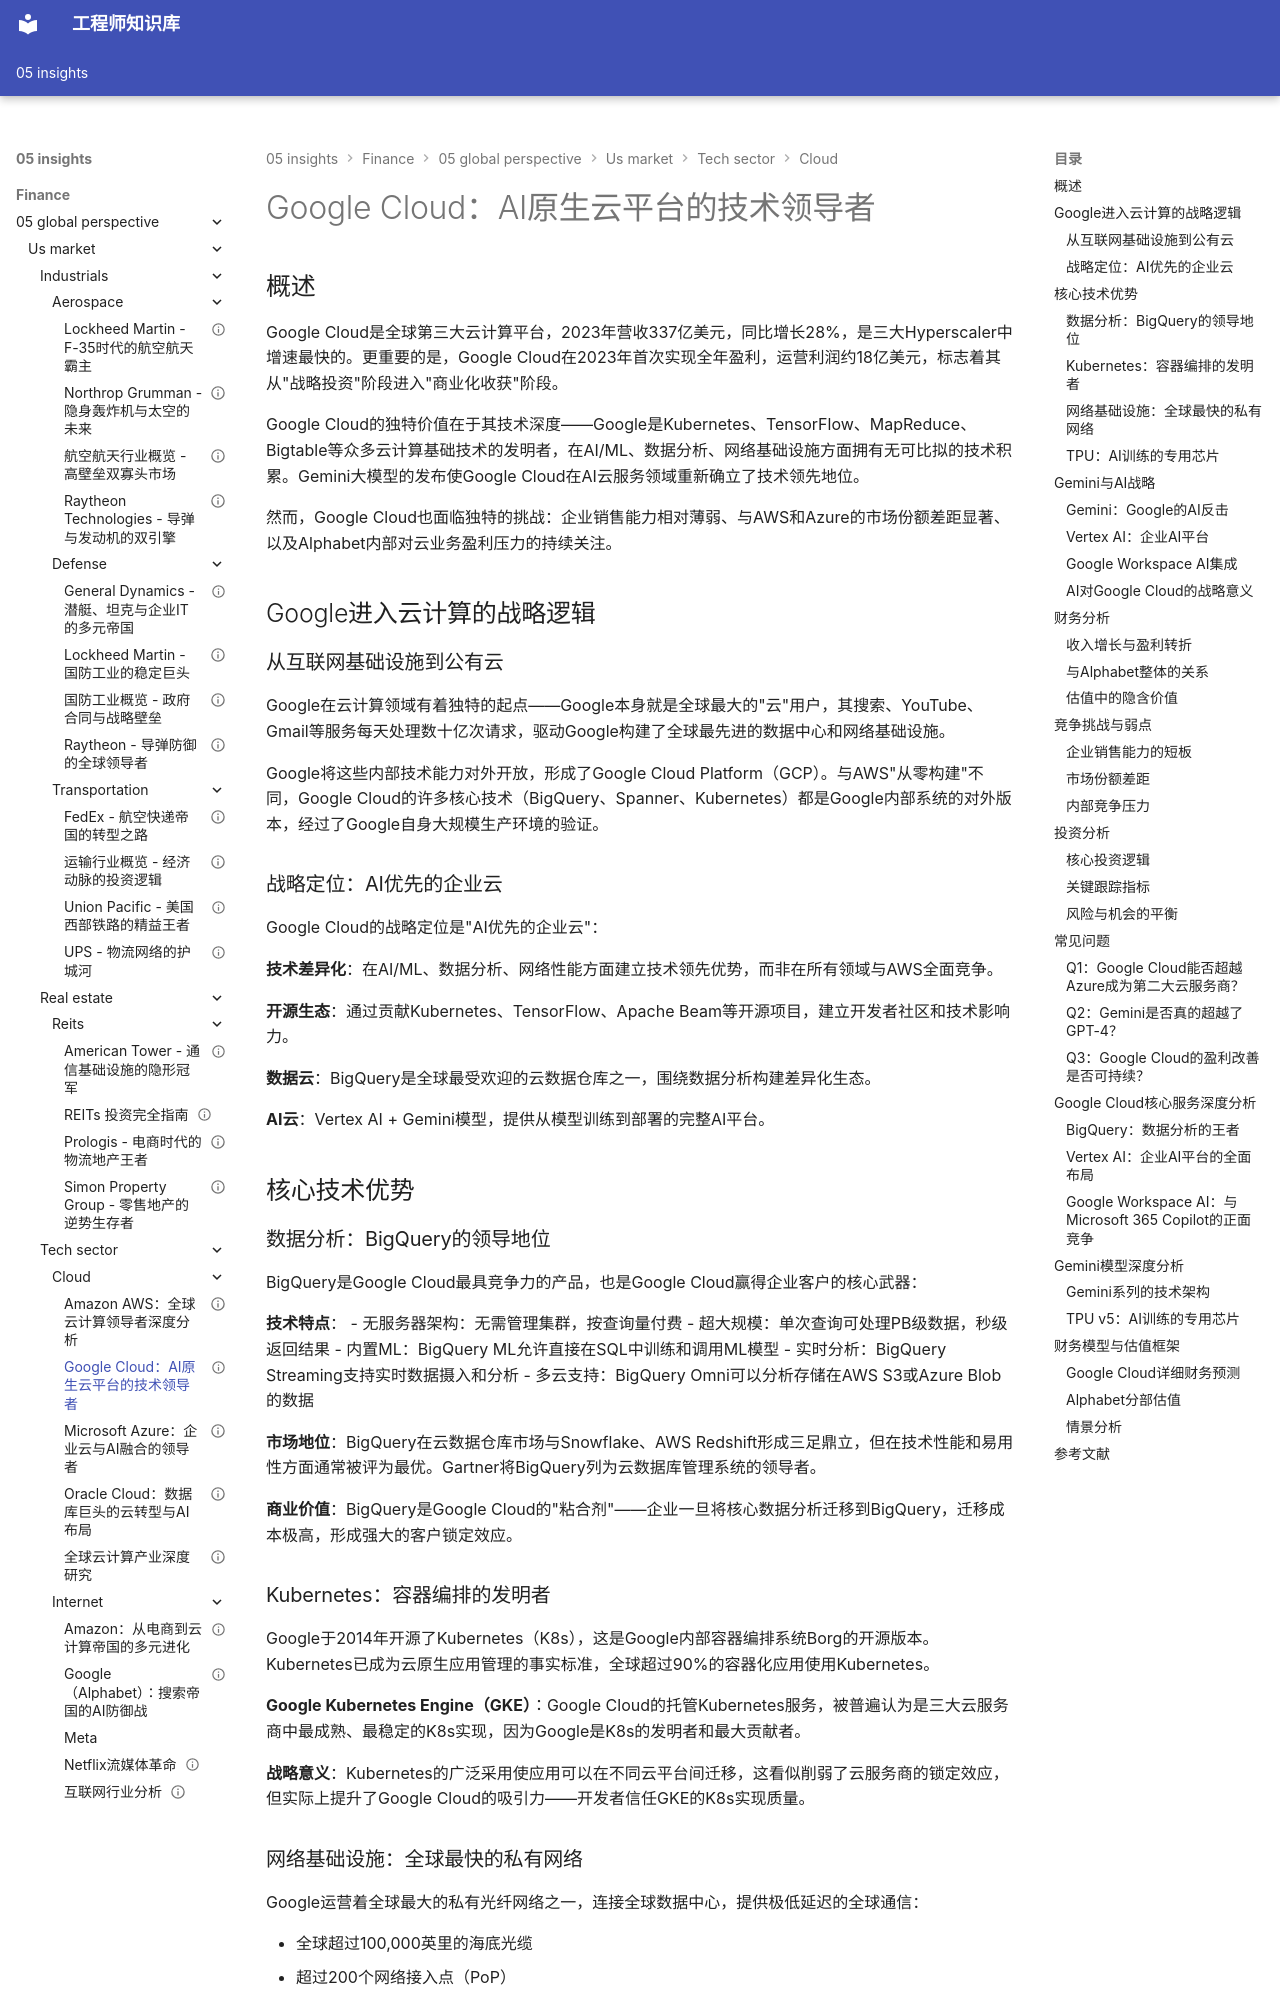

repository: Vuiora/knowledge-os · page: 05-insights/finance/05-global-perspective/us-market/tech-sector/cloud/google-cloud/index.html · generator: mkdocs

---
title: Google Cloud：AI原生云平台的技术领导者
description: 深度解析Google Cloud的技术优势、AI战略、财务转型、竞争定位及投资价值，评估Alphabet旗下云业务的增长潜力与护城河
slug: google-cloud-deep-dive
domain: 金融洞察
module: 全球投资视角
content_type: article
skill_level: advanced
tags:
- Google Cloud
- Alphabet
- 云计算
- AI
- Gemini
- 投资分析
prerequisites:
- 云计算产业概览
- 公司分析基础
related_contents:
- 全球云计算产业深度研究
- Amazon AWS深度分析
- Microsoft Azure深度分析
estimated_time: 70
difficulty_score: 4
author: 金融知识体系
created_at: '2024-01-01'
updated_at: '2024-01-01'
version: '1.0'
language: zh-CN
status: published
is_featured: false
---

# Google Cloud：AI原生云平台的技术领导者

## 概述

Google Cloud是全球第三大云计算平台，2023年营收337亿美元，同比增长28%，是三大Hyperscaler中增速最快的。更重要的是，Google Cloud在2023年首次实现全年盈利，运营利润约18亿美元，标志着其从"战略投资"阶段进入"商业化收获"阶段。

Google Cloud的独特价值在于其技术深度——Google是Kubernetes、TensorFlow、MapReduce、Bigtable等众多云计算基础技术的发明者，在AI/ML、数据分析、网络基础设施方面拥有无可比拟的技术积累。Gemini大模型的发布使Google Cloud在AI云服务领域重新确立了技术领先地位。

然而，Google Cloud也面临独特的挑战：企业销售能力相对薄弱、与AWS和Azure的市场份额差距显著、以及Alphabet内部对云业务盈利压力的持续关注。

## Google进入云计算的战略逻辑

### 从互联网基础设施到公有云

Google在云计算领域有着独特的起点——Google本身就是全球最大的"云"用户，其搜索、YouTube、Gmail等服务每天处理数十亿次请求，驱动Google构建了全球最先进的数据中心和网络基础设施。

Google将这些内部技术能力对外开放，形成了Google Cloud Platform（GCP）。与AWS"从零构建"不同，Google Cloud的许多核心技术（BigQuery、Spanner、Kubernetes）都是Google内部系统的对外版本，经过了Google自身大规模生产环境的验证。

### 战略定位：AI优先的企业云

Google Cloud的战略定位是"AI优先的企业云"：

**技术差异化**：在AI/ML、数据分析、网络性能方面建立技术领先优势，而非在所有领域与AWS全面竞争。

**开源生态**：通过贡献Kubernetes、TensorFlow、Apache Beam等开源项目，建立开发者社区和技术影响力。

**数据云**：BigQuery是全球最受欢迎的云数据仓库之一，围绕数据分析构建差异化生态。

**AI云**：Vertex AI + Gemini模型，提供从模型训练到部署的完整AI平台。

## 核心技术优势

### 数据分析：BigQuery的领导地位

BigQuery是Google Cloud最具竞争力的产品，也是Google Cloud赢得企业客户的核心武器：

**技术特点**：
- 无服务器架构：无需管理集群，按查询量付费
- 超大规模：单次查询可处理PB级数据，秒级返回结果
- 内置ML：BigQuery ML允许直接在SQL中训练和调用ML模型
- 实时分析：BigQuery Streaming支持实时数据摄入和分析
- 多云支持：BigQuery Omni可以分析存储在AWS S3或Azure Blob的数据

**市场地位**：BigQuery在云数据仓库市场与Snowflake、AWS Redshift形成三足鼎立，但在技术性能和易用性方面通常被评为最优。Gartner将BigQuery列为云数据库管理系统的领导者。

**商业价值**：BigQuery是Google Cloud的"粘合剂"——企业一旦将核心数据分析迁移到BigQuery，迁移成本极高，形成强大的客户锁定效应。
